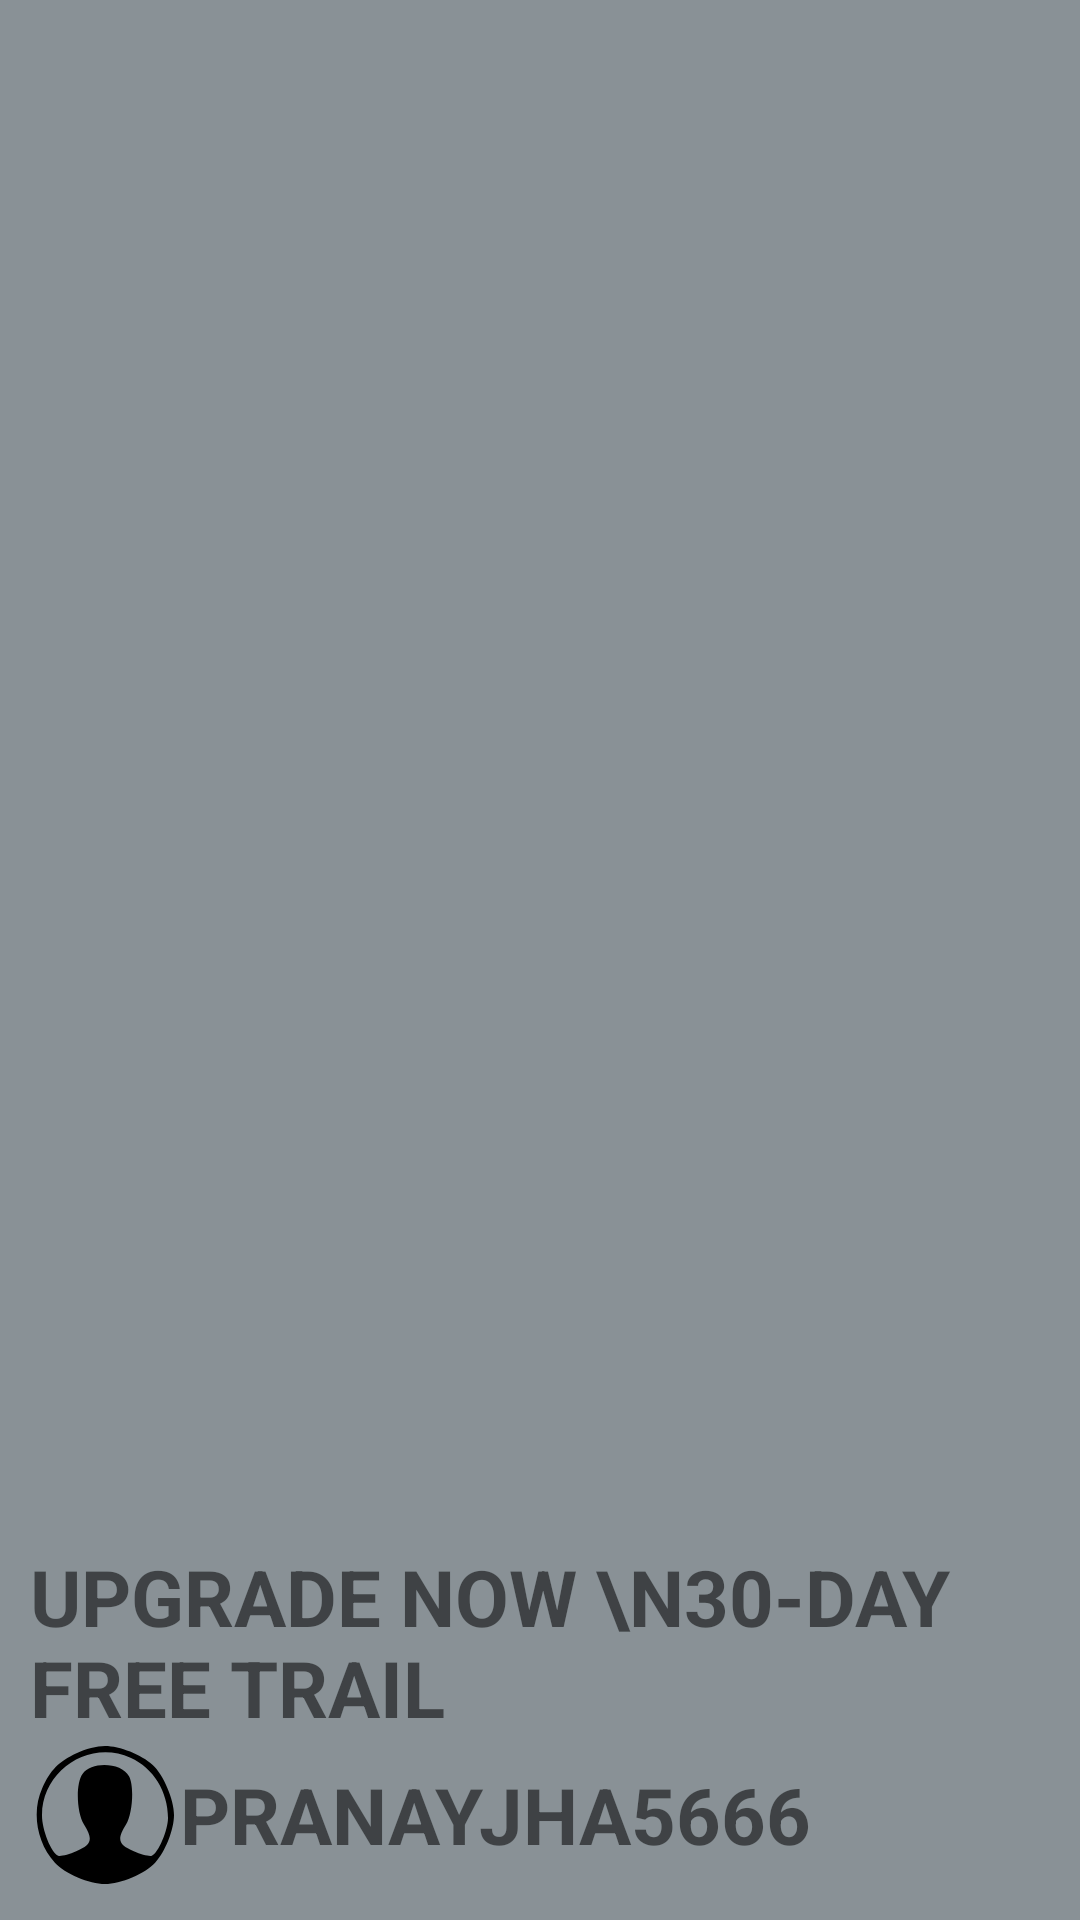

Write the Android layout XML for this screen, with the resource values it uses.
<!-- AndroidManifest.xml: application theme Theme.Combo_app -->
<!-- res/layout/header_file.xml -->
<?xml version="1.0" encoding="utf-8"?>
<LinearLayout xmlns:android="http://schemas.android.com/apk/res/android"
    android:layout_width="match_parent"
    android:layout_height="220dp"
    android:background="#899196"
    android:gravity="bottom"
    android:orientation="vertical"
    android:paddingBottom="10dp"
    android:paddingLeft="10dp">

    <TextView
        android:layout_width="wrap_content"
        android:layout_height="wrap_content"
        android:text="Upgrade Now \n30-day free trail"
        android:textStyle="bold"
        android:textAllCaps="true"
        android:textSize="26sp"
        />
    <LinearLayout
        android:layout_width="wrap_content"
        android:layout_height="wrap_content" >

    <ImageView
        android:layout_width="wrap_content"
        android:layout_height="wrap_content"
        android:src="@drawable/icons8_male_user_50"
        android:contentDescription="Profile Image"
        />
    <TextView
        android:layout_width="wrap_content"
        android:layout_height="wrap_content"
        android:text="pranayjha5666"
        android:textStyle="bold"
        android:textAllCaps="true"
        android:layout_gravity="center"
        android:textSize="26sp"
        />
    </LinearLayout>
    



</LinearLayout>
<!-- resources referenced by this layout -->
<resources>
  <!-- drawable icons8_male_user_50 (drawable) -->
  <vector xmlns:android="http://schemas.android.com/apk/res/android"
      android:width="50dp"
      android:height="50dp"
      android:viewportWidth="50"
      android:viewportHeight="50">
    <path
        android:pathData="M15.5,4.4c-6,2.8 -8.7,5.6 -11.4,11.6 -3.6,7.9 -1.9,18.3 4.2,24.9 3.3,3.6 11.5,7.1 16.7,7.1 5.2,-0 13.4,-3.5 16.7,-7.1 3.4,-3.7 6.3,-11 6.3,-15.9 0,-5.2 -3.5,-13.4 -7.1,-16.7 -3.7,-3.4 -11,-6.3 -15.9,-6.3 -2.7,-0 -6.5,1 -9.5,2.4zM33.5,5.9c7.6,3.4 12.5,11.3 12.5,20.1 0,4.1 -3.3,11.8 -5.4,12.6 -0.8,0.3 -3.5,-0.4 -6,-1.5 -5.2,-2.3 -5.7,-3.8 -2.6,-8.9 2.2,-3.5 2.8,-12.9 1,-16.1 -2.4,-4.6 -12.5,-5.1 -15.5,-0.8 -2.3,3.2 -2,12.9 0.5,16.9 3.1,5.1 2.6,6.6 -2.6,8.9 -2.5,1.1 -5.2,1.8 -6,1.5 -2.3,-0.9 -5.4,-8.6 -5.4,-13.4 -0.1,-15.1 15.9,-25.5 29.5,-19.3z"
        android:fillColor="#000000"
        android:strokeColor="#00000000"/>
  </vector>
  <style name="Theme.Combo_app" parent="Theme.MaterialComponents.DayNight.NoActionBar">
          
          <item name="colorPrimary">@color/purple_500</item>
          <item name="colorPrimaryVariant">@color/purple_700</item>
          <item name="colorOnPrimary">@color/white</item>
          
          <item name="colorSecondary">@color/teal_200</item>
          <item name="colorSecondaryVariant">@color/teal_700</item>
          <item name="colorOnSecondary">@color/black</item>
          
          <item name="android:statusBarColor">?attr/colorPrimaryVariant</item>
          
      </style>
  <!-- not gathered from this repository: default colours our renderer supplied (Android Studio template values) -->
  <color name="purple_500">#FF6200EE</color>
  <color name="purple_700">#FF3700B3</color>
  <color name="teal_200">#FF03DAC5</color>
  <color name="teal_700">#FF018786</color>
  <color name="black">#FF000000</color>
  <color name="white">#FFFFFFFF</color>
</resources>
